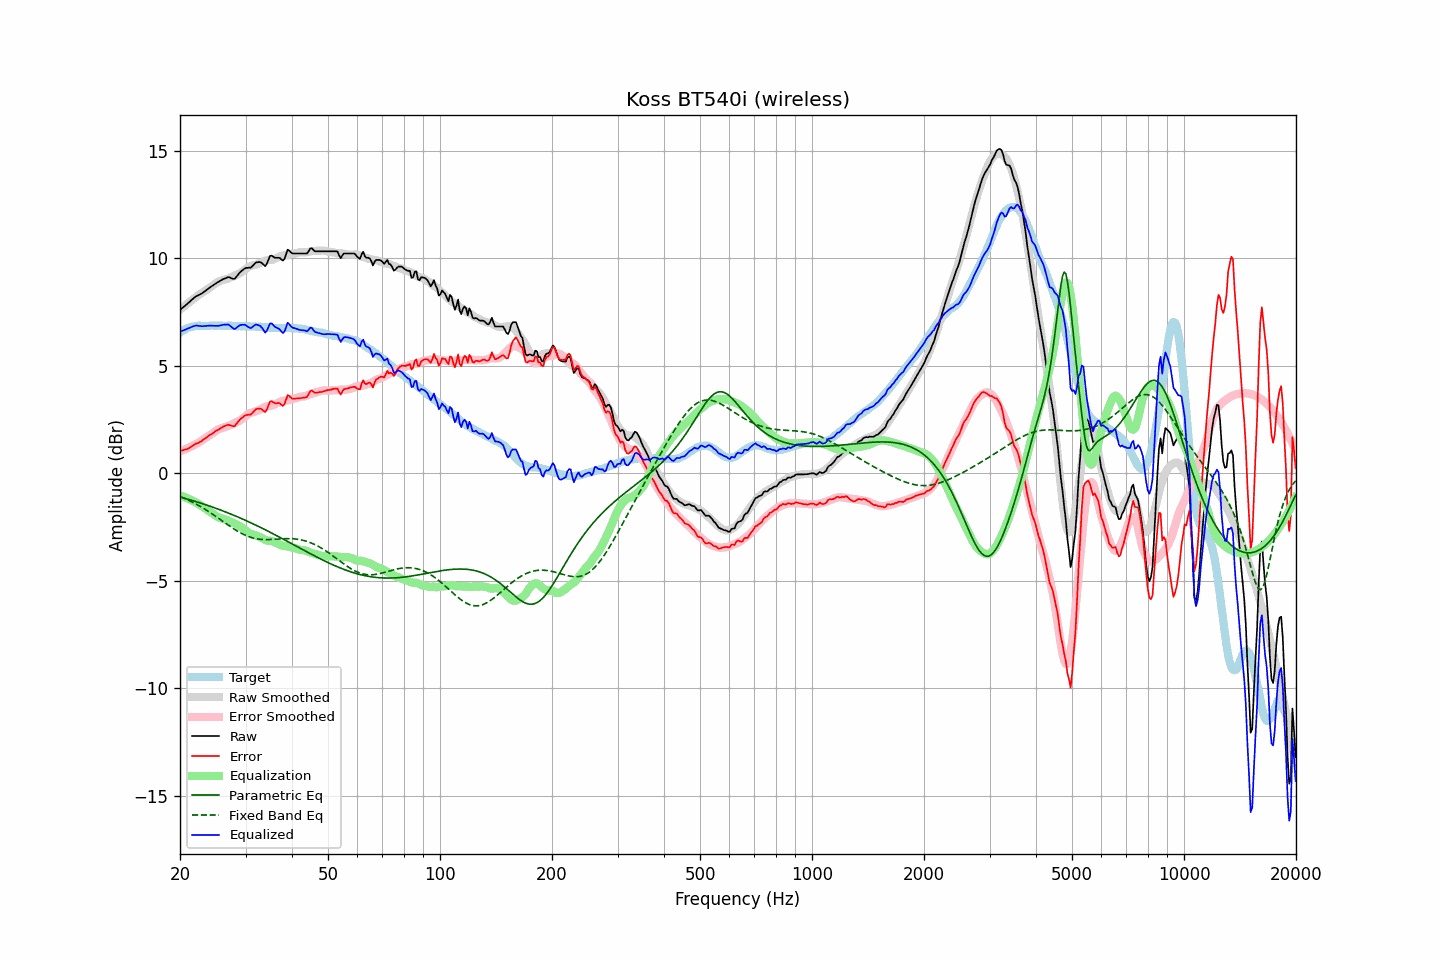

The table this chart was drawn from, first rows:
frequency, raw, error, smoothed, error_smoothed, equalization, parametric_eq, fixed_band_eq, equalized_raw, equalized_smoothed, target
20.00, 7.61, 1.06, 7.61, 1.03, -1.03, -1.11, -1.07, 6.58, 6.58, 6.55
20.20, 7.67, 1.07, 7.67, 1.05, -1.05, -1.13, -1.10, 6.61, 6.62, 6.60
20.40, 7.73, 1.08, 7.74, 1.08, -1.08, -1.15, -1.14, 6.65, 6.65, 6.65
20.61, 7.79, 1.11, 7.80, 1.11, -1.11, -1.17, -1.17, 6.68, 6.69, 6.68
20.81, 7.85, 1.12, 7.86, 1.14, -1.14, -1.19, -1.20, 6.71, 6.72, 6.73
21.02, 7.92, 1.15, 7.92, 1.18, -1.18, -1.21, -1.24, 6.74, 6.74, 6.77
21.23, 7.98, 1.19, 7.98, 1.21, -1.21, -1.23, -1.27, 6.77, 6.77, 6.79
21.44, 8.05, 1.24, 8.04, 1.24, -1.24, -1.25, -1.31, 6.80, 6.79, 6.81
21.66, 8.12, 1.29, 8.09, 1.28, -1.28, -1.27, -1.35, 6.84, 6.81, 6.83
21.87, 8.18, 1.34, 8.15, 1.32, -1.32, -1.30, -1.39, 6.86, 6.83, 6.84
22.09, 8.24, 1.38, 8.21, 1.36, -1.36, -1.32, -1.43, 6.88, 6.84, 6.86
22.31, 8.27, 1.40, 8.26, 1.40, -1.40, -1.34, -1.47, 6.87, 6.86, 6.87
22.54, 8.31, 1.44, 8.31, 1.45, -1.45, -1.37, -1.51, 6.86, 6.86, 6.87
22.76, 8.35, 1.48, 8.36, 1.50, -1.50, -1.39, -1.56, 6.85, 6.87, 6.87
22.99, 8.39, 1.53, 8.42, 1.55, -1.55, -1.41, -1.60, 6.84, 6.87, 6.86
23.22, 8.45, 1.59, 8.47, 1.60, -1.60, -1.44, -1.65, 6.85, 6.87, 6.85
23.45, 8.50, 1.65, 8.52, 1.65, -1.65, -1.46, -1.69, 6.85, 6.87, 6.85
23.69, 8.56, 1.69, 8.57, 1.70, -1.70, -1.49, -1.74, 6.86, 6.87, 6.86
23.92, 8.62, 1.76, 8.61, 1.75, -1.75, -1.51, -1.79, 6.87, 6.87, 6.86
24.16, 8.67, 1.80, 8.66, 1.80, -1.80, -1.54, -1.84, 6.87, 6.87, 6.87
24.40, 8.72, 1.84, 8.72, 1.85, -1.85, -1.56, -1.89, 6.87, 6.87, 6.88
24.65, 8.77, 1.90, 8.77, 1.90, -1.90, -1.59, -1.94, 6.86, 6.87, 6.87
24.89, 8.82, 1.95, 8.83, 1.96, -1.96, -1.62, -1.99, 6.86, 6.87, 6.87
25.14, 8.87, 2.00, 8.88, 2.01, -2.01, -1.65, -2.04, 6.86, 6.87, 6.87
25.39, 8.91, 2.03, 8.92, 2.05, -2.05, -1.67, -2.10, 6.86, 6.87, 6.88
25.65, 8.96, 2.08, 8.95, 2.08, -2.08, -1.70, -2.15, 6.88, 6.87, 6.88
25.91, 9.00, 2.13, 8.97, 2.10, -2.10, -1.73, -2.20, 6.89, 6.87, 6.86
26.16, 9.04, 2.18, 9.00, 2.13, -2.13, -1.76, -2.25, 6.91, 6.87, 6.86
26.43, 9.07, 2.21, 9.02, 2.15, -2.15, -1.79, -2.31, 6.92, 6.87, 6.86
26.69, 9.10, 2.24, 9.04, 2.18, -2.18, -1.82, -2.36, 6.92, 6.86, 6.86
26.96, 9.13, 2.26, 9.06, 2.20, -2.20, -1.85, -2.41, 6.92, 6.86, 6.87
27.23, 9.11, 2.24, 9.09, 2.23, -2.23, -1.88, -2.46, 6.88, 6.86, 6.87
27.50, 9.08, 2.21, 9.12, 2.27, -2.27, -1.91, -2.51, 6.81, 6.86, 6.87
27.77, 9.05, 2.19, 9.16, 2.30, -2.30, -1.94, -2.56, 6.75, 6.86, 6.85
28.05, 9.05, 2.20, 9.19, 2.34, -2.34, -1.97, -2.61, 6.71, 6.85, 6.85
28.33, 9.14, 2.30, 9.22, 2.37, -2.37, -2.00, -2.66, 6.77, 6.85, 6.84
28.62, 9.23, 2.39, 9.26, 2.41, -2.41, -2.03, -2.70, 6.82, 6.85, 6.84
28.90, 9.33, 2.48, 9.30, 2.45, -2.45, -2.06, -2.74, 6.88, 6.85, 6.85
29.19, 9.40, 2.56, 9.34, 2.50, -2.50, -2.10, -2.79, 6.90, 6.85, 6.84
29.48, 9.46, 2.60, 9.39, 2.55, -2.55, -2.13, -2.82, 6.91, 6.84, 6.85
29.78, 9.52, 2.68, 9.45, 2.60, -2.60, -2.16, -2.86, 6.91, 6.84, 6.84
30.08, 9.56, 2.71, 9.51, 2.67, -2.67, -2.20, -2.89, 6.89, 6.84, 6.85
30.38, 9.56, 2.72, 9.57, 2.73, -2.73, -2.23, -2.92, 6.83, 6.84, 6.84
30.68, 9.57, 2.73, 9.62, 2.78, -2.78, -2.27, -2.95, 6.79, 6.84, 6.84
30.99, 9.57, 2.73, 9.65, 2.82, -2.82, -2.30, -2.98, 6.75, 6.83, 6.83
31.30, 9.64, 2.81, 9.67, 2.83, -2.83, -2.33, -3.00, 6.80, 6.83, 6.83
31.61, 9.72, 2.89, 9.68, 2.85, -2.85, -2.37, -3.02, 6.87, 6.83, 6.83
31.93, 9.80, 2.97, 9.70, 2.88, -2.88, -2.41, -3.04, 6.92, 6.83, 6.83
32.24, 9.82, 3.00, 9.73, 2.91, -2.91, -2.44, -3.05, 6.91, 6.82, 6.81
32.57, 9.83, 3.01, 9.76, 2.94, -2.94, -2.48, -3.06, 6.89, 6.82, 6.82
32.89, 9.83, 3.01, 9.79, 2.98, -2.98, -2.51, -3.07, 6.85, 6.81, 6.82
33.22, 9.78, 2.97, 9.82, 3.01, -3.01, -2.55, -3.08, 6.77, 6.81, 6.81
33.55, 9.71, 2.91, 9.85, 3.05, -3.05, -2.59, -3.08, 6.66, 6.80, 6.80
33.89, 9.64, 2.85, 9.89, 3.09, -3.09, -2.63, -3.08, 6.55, 6.79, 6.79
34.23, 9.75, 2.95, 9.91, 3.12, -3.12, -2.66, -3.08, 6.63, 6.79, 6.80
34.57, 9.94, 3.16, 9.92, 3.14, -3.14, -2.70, -3.08, 6.80, 6.78, 6.78
34.92, 10.12, 3.34, 9.92, 3.14, -3.14, -2.74, -3.08, 6.98, 6.78, 6.78
35.27, 10.13, 3.35, 9.93, 3.15, -3.15, -2.78, -3.08, 6.98, 6.78, 6.77
35.62, 10.08, 3.31, 9.95, 3.18, -3.18, -2.82, -3.07, 6.90, 6.77, 6.77
35.97, 10.03, 3.26, 9.98, 3.21, -3.21, -2.86, -3.07, 6.82, 6.77, 6.77
... 635 more rows
